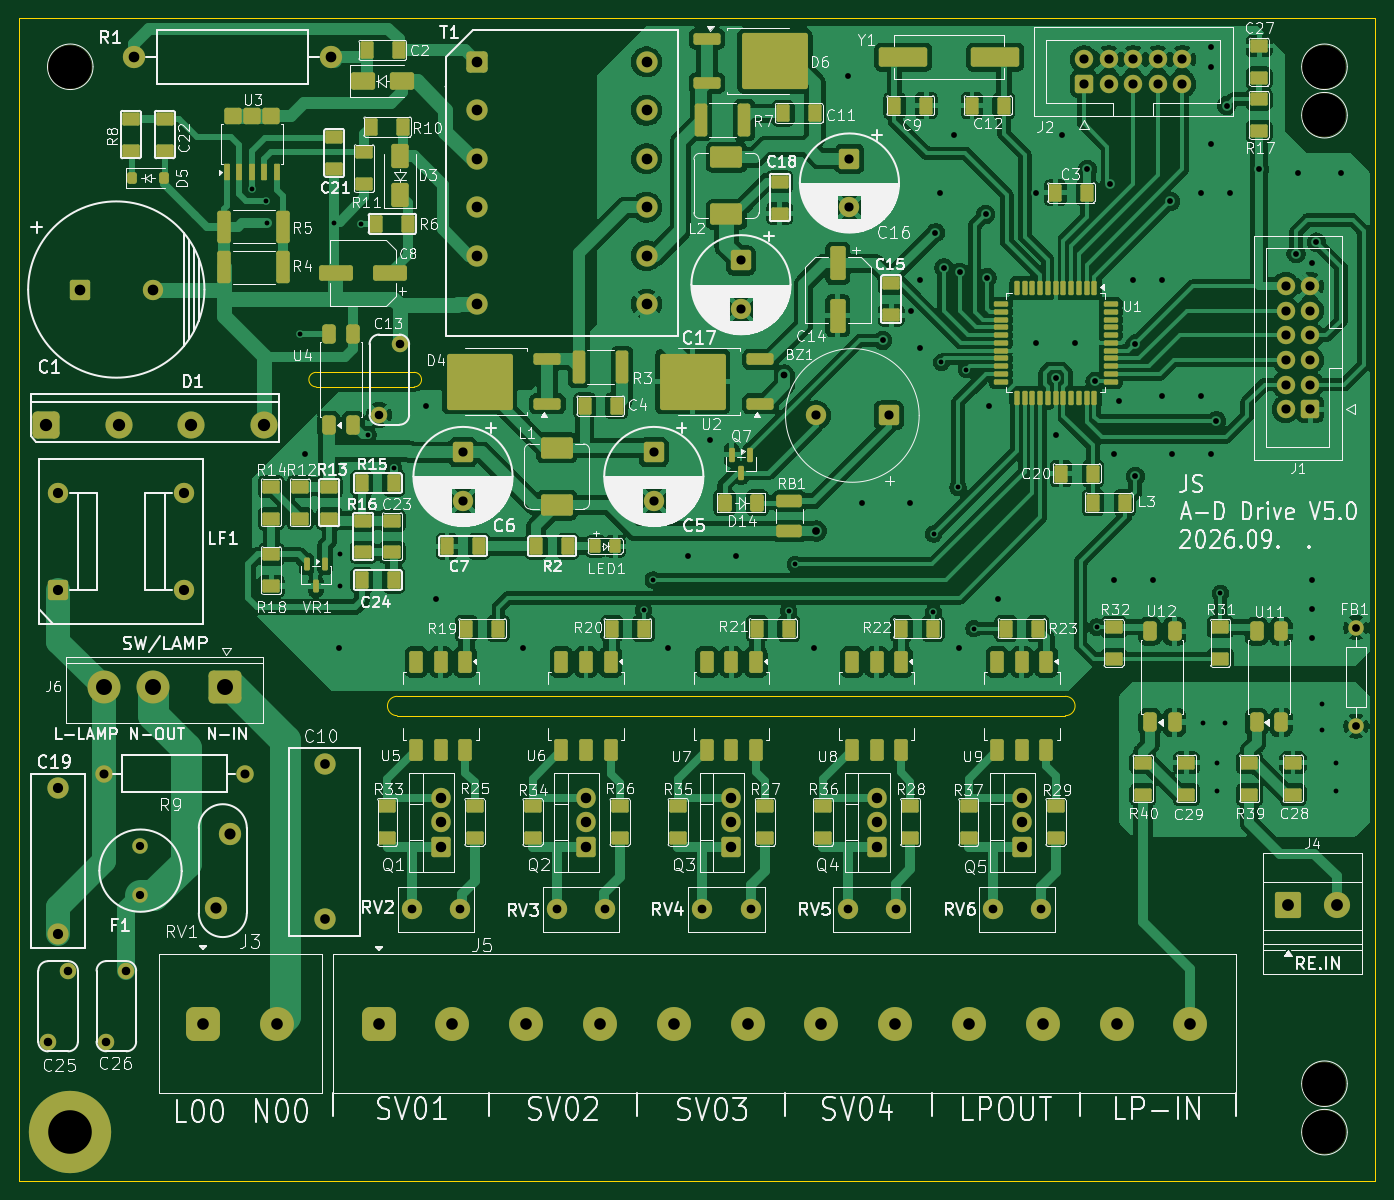
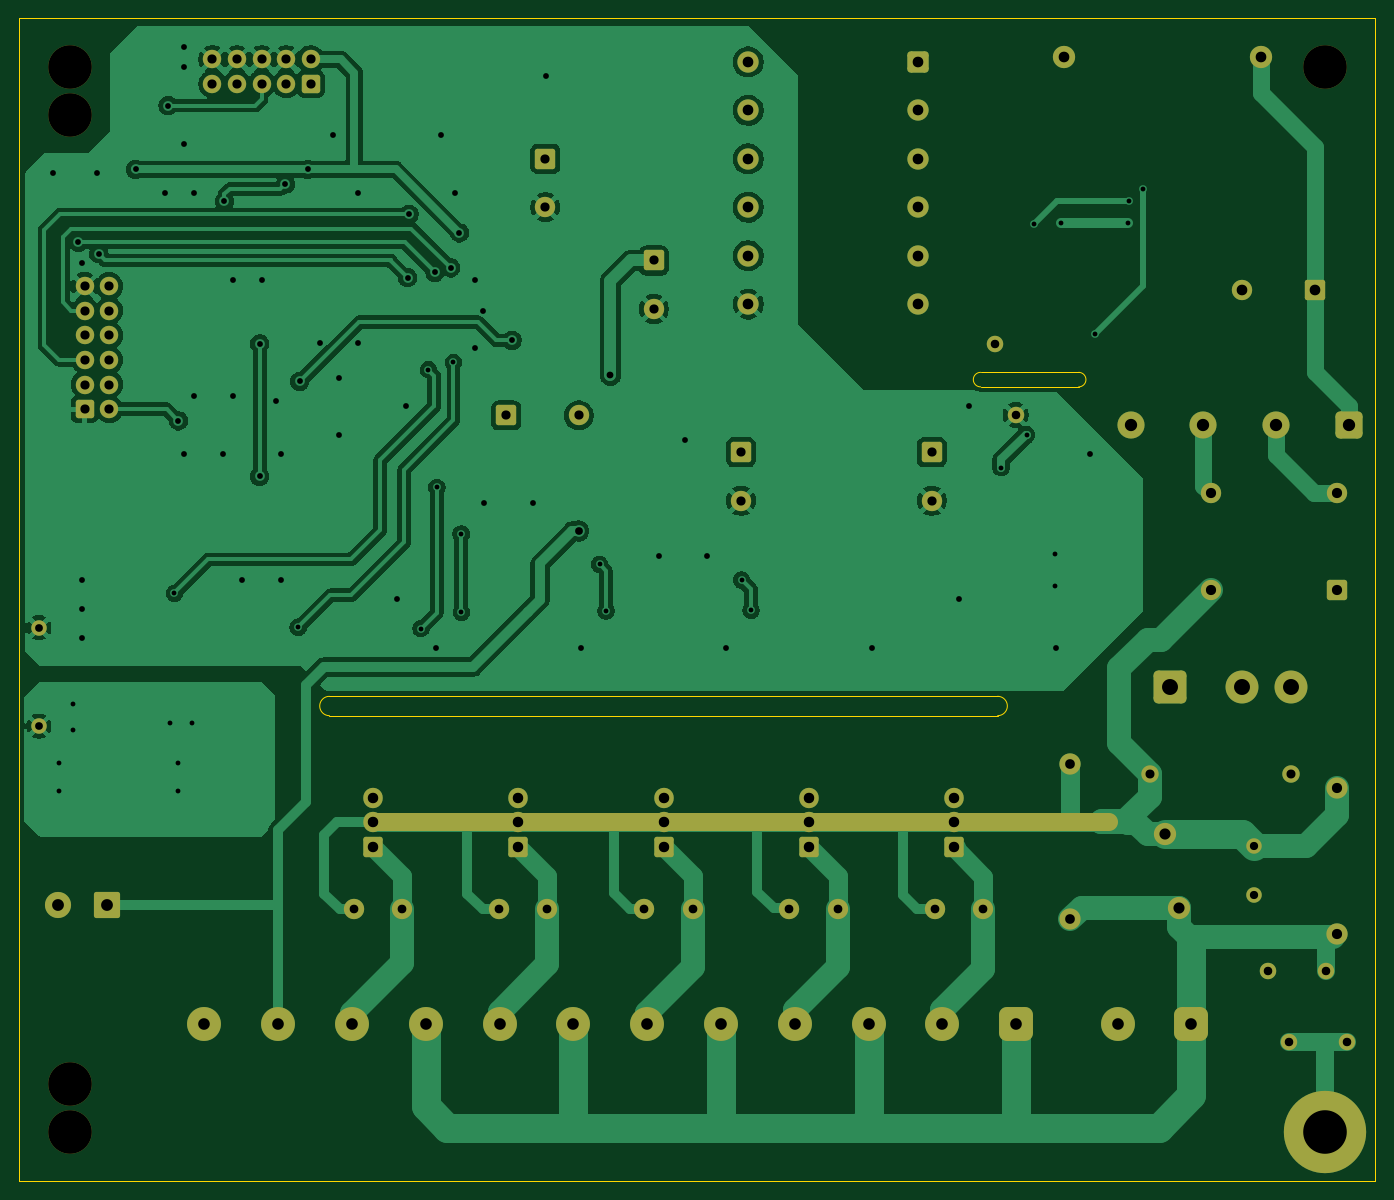
Circuit board: 10 layer files. Board 140.0 x 120.0 mm.
- bottom_copper: JS_POWER_BD_SV5-B_Cu.gbr (126039 bytes)
- bottom_mask: JS_POWER_BD_SV5-B_Mask.gbr (6533 bytes)
- paste: JS_POWER_BD_SV5-B_Paste.gbr (460 bytes)
- outline: JS_POWER_BD_SV5-Edge_Cuts.gbr (1120 bytes)
- top_copper: JS_POWER_BD_SV5-F_Cu.gbr (349518 bytes)
- top_mask: JS_POWER_BD_SV5-F_Mask.gbr (16912 bytes)
- paste: JS_POWER_BD_SV5-F_Paste.gbr (12085 bytes)
- top_silk: JS_POWER_BD_SV5-F_Silkscreen.gbr (272473 bytes)
- drill: JS_POWER_BD_SV5-NPTH.drl (393 bytes)
- drill: JS_POWER_BD_SV5-PTH.drl (4146 bytes)

=== bottom_copper: JS_POWER_BD_SV5-B_Cu.gbr (126039 bytes, source omitted) ===
=== bottom_mask: JS_POWER_BD_SV5-B_Mask.gbr (6533 bytes, source omitted) ===
=== paste: JS_POWER_BD_SV5-B_Paste.gbr ===
%TF.GenerationSoftware,KiCad,Pcbnew,10.0.1*%
%TF.CreationDate,2026-10-12T14:35:24+09:00*%
%TF.ProjectId,JS_POWER_BD_SV5,4a535f50-4f57-4455-925f-42445f535635,rev?*%
%TF.SameCoordinates,Original*%
%TF.FileFunction,Paste,Bot*%
%TF.FilePolarity,Positive*%
%FSLAX46Y46*%
G04 Gerber Fmt 4.6, Leading zero omitted, Abs format (unit mm)*
G04 Created by KiCad (PCBNEW 10.0.1) date 2026-10-12 14:35:24*
%MOMM*%
%LPD*%
G01*
G04 APERTURE LIST*
G04 APERTURE END LIST*
M02*

=== outline: JS_POWER_BD_SV5-Edge_Cuts.gbr ===
%TF.GenerationSoftware,KiCad,Pcbnew,10.0.1*%
%TF.CreationDate,2026-10-12T14:35:24+09:00*%
%TF.ProjectId,JS_POWER_BD_SV5,4a535f50-4f57-4455-925f-42445f535635,rev?*%
%TF.SameCoordinates,Original*%
%TF.FileFunction,Profile,NP*%
%FSLAX46Y46*%
G04 Gerber Fmt 4.6, Leading zero omitted, Abs format (unit mm)*
G04 Created by KiCad (PCBNEW 10.0.1) date 2026-10-12 14:35:24*
%MOMM*%
%LPD*%
G01*
G04 APERTURE LIST*
%TA.AperFunction,Profile*%
%ADD10C,0.100000*%
%TD*%
%TA.AperFunction,Profile*%
%ADD11C,0.046900*%
%TD*%
G04 APERTURE END LIST*
D10*
X0Y120000000D02*
X140000000Y120000000D01*
X140000000Y0D01*
X0Y0D01*
X0Y120000000D01*
D11*
X30634806Y81950000D02*
G75*
G02*
X30634806Y83450800I-6J750400D01*
G01*
X30634806Y81950000D02*
X40765194Y81950000D01*
D10*
X39000000Y50000000D02*
X108000000Y50000000D01*
X39000000Y48000000D02*
G75*
G02*
X39000000Y50000000I0J1000000D01*
G01*
X39000000Y48000000D02*
X108000000Y48000000D01*
D11*
X40765194Y83450798D02*
X30634806Y83450798D01*
X40765194Y83450798D02*
G75*
G02*
X40765194Y81950002I6J-750398D01*
G01*
D10*
X108000000Y50000000D02*
G75*
G02*
X108000000Y48000000I0J-1000000D01*
G01*
M02*

=== top_copper: JS_POWER_BD_SV5-F_Cu.gbr (349518 bytes, source omitted) ===
=== top_mask: JS_POWER_BD_SV5-F_Mask.gbr (16912 bytes, source omitted) ===
=== paste: JS_POWER_BD_SV5-F_Paste.gbr (12085 bytes, source omitted) ===
=== top_silk: JS_POWER_BD_SV5-F_Silkscreen.gbr (272473 bytes, source omitted) ===
=== drill: JS_POWER_BD_SV5-NPTH.drl ===
M48
; DRILL file KiCad 10.0.1 date 2026-10-12T14:35:18
; FORMAT={-:-/ absolute / metric / decimal}
; #@! TF.CreationDate,2026-10-12T14:35:18+09:00
; #@! TF.GenerationSoftware,Kicad,Pcbnew,10.0.1
; #@! TF.FileFunction,NonPlated,1,2,NPTH
FMAT,2
METRIC
; #@! TA.AperFunction,NonPlated,NPTH,ComponentDrill
T1C4.500
%
G90
G05
T1
X5.25Y115.0
X134.75Y115.0
X134.75Y110.0
X134.75Y10.0
X134.75Y5.0
M30

=== drill: JS_POWER_BD_SV5-PTH.drl ===
M48
; DRILL file KiCad 10.0.1 date 2026-10-12T14:35:18
; FORMAT={-:-/ absolute / metric / decimal}
; #@! TF.CreationDate,2026-10-12T14:35:18+09:00
; #@! TF.GenerationSoftware,Kicad,Pcbnew,10.0.1
; #@! TF.FileFunction,Plated,1,2,PTH
FMAT,2
METRIC
; #@! TA.AperFunction,Plated,PTH,ViaDrill
T1C0.500
; #@! TA.AperFunction,Plated,PTH,ViaDrill
T2C0.600
; #@! TA.AperFunction,Plated,PTH,ViaDrill
T3C0.700
; #@! TA.AperFunction,Plated,PTH,ViaDrill
T4C0.800
; #@! TA.AperFunction,Plated,PTH,ComponentDrill
T5C0.800
; #@! TA.AperFunction,Plated,PTH,ComponentDrill
T6C0.850
; #@! TA.AperFunction,Plated,PTH,ComponentDrill
T7C0.880
; #@! TA.AperFunction,Plated,PTH,ComponentDrill
T8C0.900
; #@! TA.AperFunction,Plated,PTH,ComponentDrill
T9C0.930
; #@! TA.AperFunction,Plated,PTH,ComponentDrill
T10C0.950
; #@! TA.AperFunction,Plated,PTH,ComponentDrill
T11C1.000
; #@! TA.AperFunction,Plated,PTH,ComponentDrill
T12C1.050
; #@! TA.AperFunction,Plated,PTH,ComponentDrill
T13C1.080
; #@! TA.AperFunction,Plated,PTH,ComponentDrill
T14C1.100
; #@! TA.AperFunction,Plated,PTH,ComponentDrill
T15C1.150
; #@! TA.AperFunction,Plated,PTH,ComponentDrill
T16C1.200
; #@! TA.AperFunction,Plated,PTH,ComponentDrill
T17C1.220
; #@! TA.AperFunction,Plated,PTH,ComponentDrill
T18C1.270
; #@! TA.AperFunction,Plated,PTH,ComponentDrill
T19C1.650
; #@! TA.AperFunction,Plated,PTH,ComponentDrill
T20C4.500
%
G90
G05
T1
X24.02Y102.43
X25.49Y101.18
X25.58Y98.89
X28.94Y87.43
X32.5Y98.9
X33.13Y64.68
X33.13Y61.36
X35.27Y98.79
X36.0Y77.0
X38.65Y73.6
X64.46Y58.89
X65.44Y62.02
X79.43Y58.83
X80.105Y63.635
X94.37Y58.68
X94.4Y66.76
X95.2Y84.49
X96.91Y71.58
X97.78Y83.72
X98.55Y56.99
X111.23Y57.14
X122.18Y47.29
X123.65Y43.11
X123.65Y40.22
X124.0Y60.64
X124.43Y47.29
X134.5Y49.2
X134.5Y46.5
X135.95Y43.11
X135.95Y40.22
T2
X29.5Y75.0
X33.0Y55.0
X42.0Y80.0
X43.0Y60.0
X52.0Y55.0
X67.0Y55.0
X69.0Y64.5
X71.3Y76.5
X74.0Y64.5
X82.0Y55.0
X85.6Y114.0
X87.0Y70.0
X89.14Y86.76
X92.0Y70.0
X92.1Y89.8
X93.0Y93.0
X93.0Y86.0
X94.58Y97.85
X95.0Y102.0
X95.47Y94.24
X96.5Y108.0
X97.0Y55.0
X97.1Y93.79
X99.78Y99.78
X99.92Y93.22
X100.1Y79.99
X101.0Y60.0
X105.0Y102.0
X105.0Y86.5
X106.99Y82.83
X107.02Y77.0
X107.6Y108.0
X109.0Y86.5
X110.25Y104.41
X111.06Y82.51
X112.56Y102.88
X113.0Y75.0
X113.0Y62.0
X113.5Y80.5
X115.0Y93.0
X115.19Y86.39
X115.21Y72.71
X117.0Y62.0
X118.0Y93.0
X118.0Y81.0
X118.84Y101.1
X119.0Y75.0
X122.0Y102.0
X122.0Y81.0
X123.0Y117.0
X123.0Y115.0
X123.0Y107.0
X123.0Y75.0
X123.59Y78.44
X124.66Y111.0
X125.0Y102.0
X128.01Y104.41
X131.82Y95.7
X132.0Y104.0
X133.5Y94.7
X133.5Y62.0
X133.5Y59.0
X133.5Y56.0
X133.91Y96.89
X136.5Y104.0
T3
X78.98Y83.16
T4
X82.27Y67.07
T5
X138.0Y57.08
X138.0Y46.92
T6
X12.5Y34.54
X12.5Y29.46
T7
X2.95Y14.34
X5.05Y21.66
X8.95Y14.34
X11.05Y21.66
X37.15Y79.04
X39.25Y86.36
T8
X40.5Y28.0
X45.5Y28.0
X55.5Y28.0
X60.5Y28.0
X70.5Y28.0
X75.5Y28.0
X85.5Y28.0
X90.5Y28.0
X100.5Y28.0
X105.5Y28.0
T9
X8.7Y42.0
X23.3Y42.0
T10
X45.8Y75.2
X45.8Y70.2
X65.5Y75.2
X65.5Y70.2
X74.5Y95.0
X74.5Y90.0
X82.25Y79.0
X85.7Y105.5
X85.7Y100.5
X89.75Y79.0
X109.92Y115.77
X109.92Y113.23
X112.46Y115.77
X112.46Y113.23
X115.0Y115.77
X115.0Y113.23
X117.54Y115.77
X117.54Y113.23
X120.08Y115.77
X120.08Y113.23
X130.73Y92.35
X130.73Y89.81
X130.73Y87.27
X130.73Y84.73
X130.73Y82.19
X130.73Y79.65
X133.27Y92.35
X133.27Y89.81
X133.27Y87.27
X133.27Y84.73
X133.27Y82.19
X133.27Y79.65
T11
X31.5Y43.0
X31.5Y27.0
T12
X4.0Y71.0
X4.0Y61.0
X4.0Y40.5
X4.0Y25.5
X17.0Y71.0
X17.0Y61.0
T13
X43.5Y39.54
X43.5Y37.0
X43.5Y34.46
X58.5Y39.54
X58.5Y37.0
X58.5Y34.46
X73.5Y39.54
X73.5Y37.0
X73.5Y34.46
X88.5Y39.54
X88.5Y37.0
X88.5Y34.46
X103.5Y39.54
X103.5Y37.0
X103.5Y34.46
T14
X6.25Y92.0
X11.84Y116.0
X13.75Y92.0
X32.16Y116.0
X47.25Y115.5
X47.25Y110.5
X47.25Y105.5
X47.25Y100.5
X47.25Y95.5
X47.25Y90.5
X64.75Y115.5
X64.75Y110.5
X64.75Y105.5
X64.75Y100.5
X64.75Y95.5
X64.75Y90.5
T15
X20.25Y28.19
X21.75Y35.81
T16
X18.99Y16.2
X26.61Y16.2
X37.09Y16.2
X44.71Y16.2
X52.33Y16.2
X59.95Y16.2
X67.57Y16.2
X75.19Y16.2
X82.81Y16.2
X90.43Y16.2
X98.05Y16.2
X105.67Y16.2
X113.29Y16.2
X120.91Y16.2
T17
X131.0Y28.5
X136.0Y28.5
T18
X2.75Y78.0
X10.25Y78.0
X17.75Y78.0
X25.25Y78.0
T19
X8.75Y51.0
X13.75Y51.0
X21.25Y51.0
T20
X5.25Y5.0
M30
